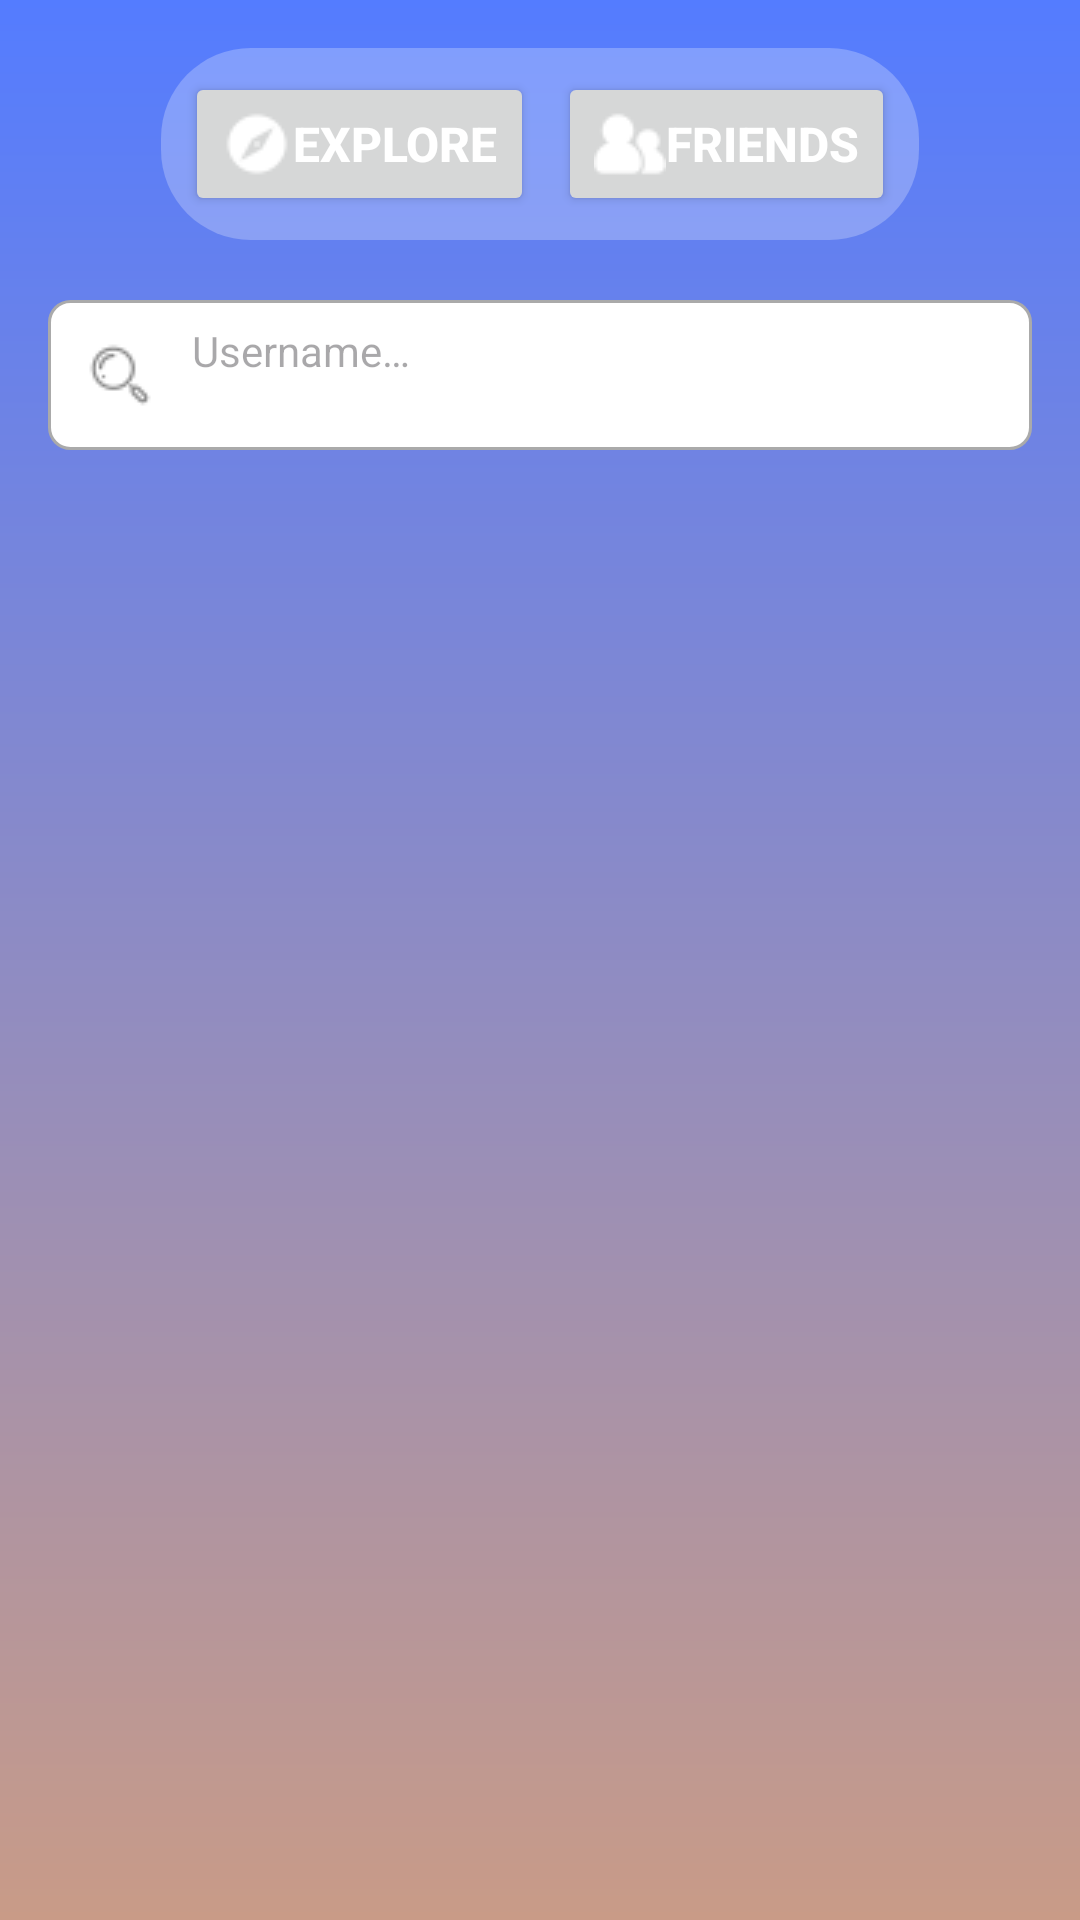

This screen was rendered from an Android layout file. Write that file and the resources it references.
<!-- AndroidManifest.xml: application theme Theme.Chattan -->
<!-- res/layout/activity_friend.xml -->
<?xml version="1.0" encoding="utf-8"?>
<LinearLayout xmlns:android="http://schemas.android.com/apk/res/android"
    xmlns:tools="http://schemas.android.com/tools"
    android:id="@+id/main"
    android:layout_width="match_parent"
    android:layout_height="match_parent"
    android:orientation="vertical"
    android:background="@drawable/bg_gradient"
    android:padding="16dp"
    tools:context=".FriendActivity">

    <LinearLayout
        android:layout_width="wrap_content"
        android:layout_height="wrap_content"
        android:orientation="horizontal"
        android:layout_gravity="center"
        android:background="@drawable/bg_tab"
        android:padding="8dp"
        android:layout_marginBottom="20dp">
        <Button
            android:id="@+id/btnTapExplore"
            android:layout_width="wrap_content"
            android:layout_height="wrap_content"
            android:layout_weight="1"
            android:textColor="@color/white"
            android:text="@string/explore"
            android:textStyle="bold"
            android:textSize="16sp"
            android:drawableLeft="@drawable/ic_explore"/>
        <Space
            android:layout_width="8dp"
            android:layout_height="1dp"/>
        <Button
            android:id="@+id/btnTapFriend"
            android:layout_width="wrap_content"
            android:layout_height="wrap_content"
            android:layout_weight="1"
            android:textColor="@color/white"
            android:text="@string/friend"
            android:textStyle="bold"
            android:textSize="16sp"
            android:drawableLeft="@drawable/ic_friend"/>
    </LinearLayout>
    
    <LinearLayout
        android:layout_width="match_parent"
        android:layout_height="wrap_content"
        android:paddingHorizontal="12dp"
        android:orientation="horizontal"
        android:layout_gravity="center_vertical"
        android:layout_marginBottom="12dp"
        android:paddingVertical="5dp"
        android:background="@drawable/bg_input">
        <ImageView
            android:layout_width="24dp"
            android:layout_height="24dp"
            android:layout_gravity="center"
            android:src="@drawable/ic_search"
            android:layout_marginEnd="12dp"/>
        <EditText
            android:id="@+id/edtSearch"
            android:layout_width="match_parent"
            android:layout_height="40dp"
            android:textSize="14sp"
            android:hint="@string/search"
            android:textColor="@color/black"
            android:background="@android:color/transparent"/>
    </LinearLayout>

    <androidx.recyclerview.widget.RecyclerView
        android:id="@+id/rvFriend"
        android:layout_width="match_parent"
        android:layout_height="wrap_content"/>
</LinearLayout>
<!-- resources referenced by this layout -->
<resources>
  <color name="black">#FF000000</color>
  <color name="white">#FFFFFFFF</color>
  <!-- drawable bg_gradient (drawable) -->
  <?xml version="1.0" encoding="utf-8"?>
  <shape xmlns:android="http://schemas.android.com/apk/res/android">
      <gradient
          android:angle="270"
          android:endColor="#C99B87"
          android:startColor="#547CFF"
          android:type="linear"/>
  </shape>
  <!-- drawable bg_input (drawable) -->
  <?xml version="1.0" encoding="utf-8"?>
  <shape android:shape="rectangle" xmlns:android="http://schemas.android.com/apk/res/android">
      <solid android:color="@color/white"/>
      <corners android:radius="7dp"/>
      <stroke android:color="@android:color/darker_gray" android:width="1dp"/>
  </shape>
  <!-- drawable bg_tab (drawable) -->
  <?xml version="1.0" encoding="utf-8"?>
  <shape android:shape="rectangle" xmlns:android="http://schemas.android.com/apk/res/android">
      <solid android:color="#40FFFFFF"/>
      <corners android:radius="30dp"/>
  </shape>
  <!-- drawable ic_explore: png bitmap (drawable, 395 bytes) -->
  <!-- drawable ic_friend: png bitmap (drawable, 380 bytes) -->
  <!-- drawable ic_search: png bitmap (drawable, 554 bytes) -->
  <string name="explore">Explore</string>
  <string name="friend">Friends</string>
  <string name="search">Username…\n</string>
  <style name="Theme.Chattan" parent="Base.Theme.Chattan" />
  <style name="Base.Theme.Chattan" parent="Theme.Material3.DayNight.NoActionBar">
          
          
      </style>
</resources>
